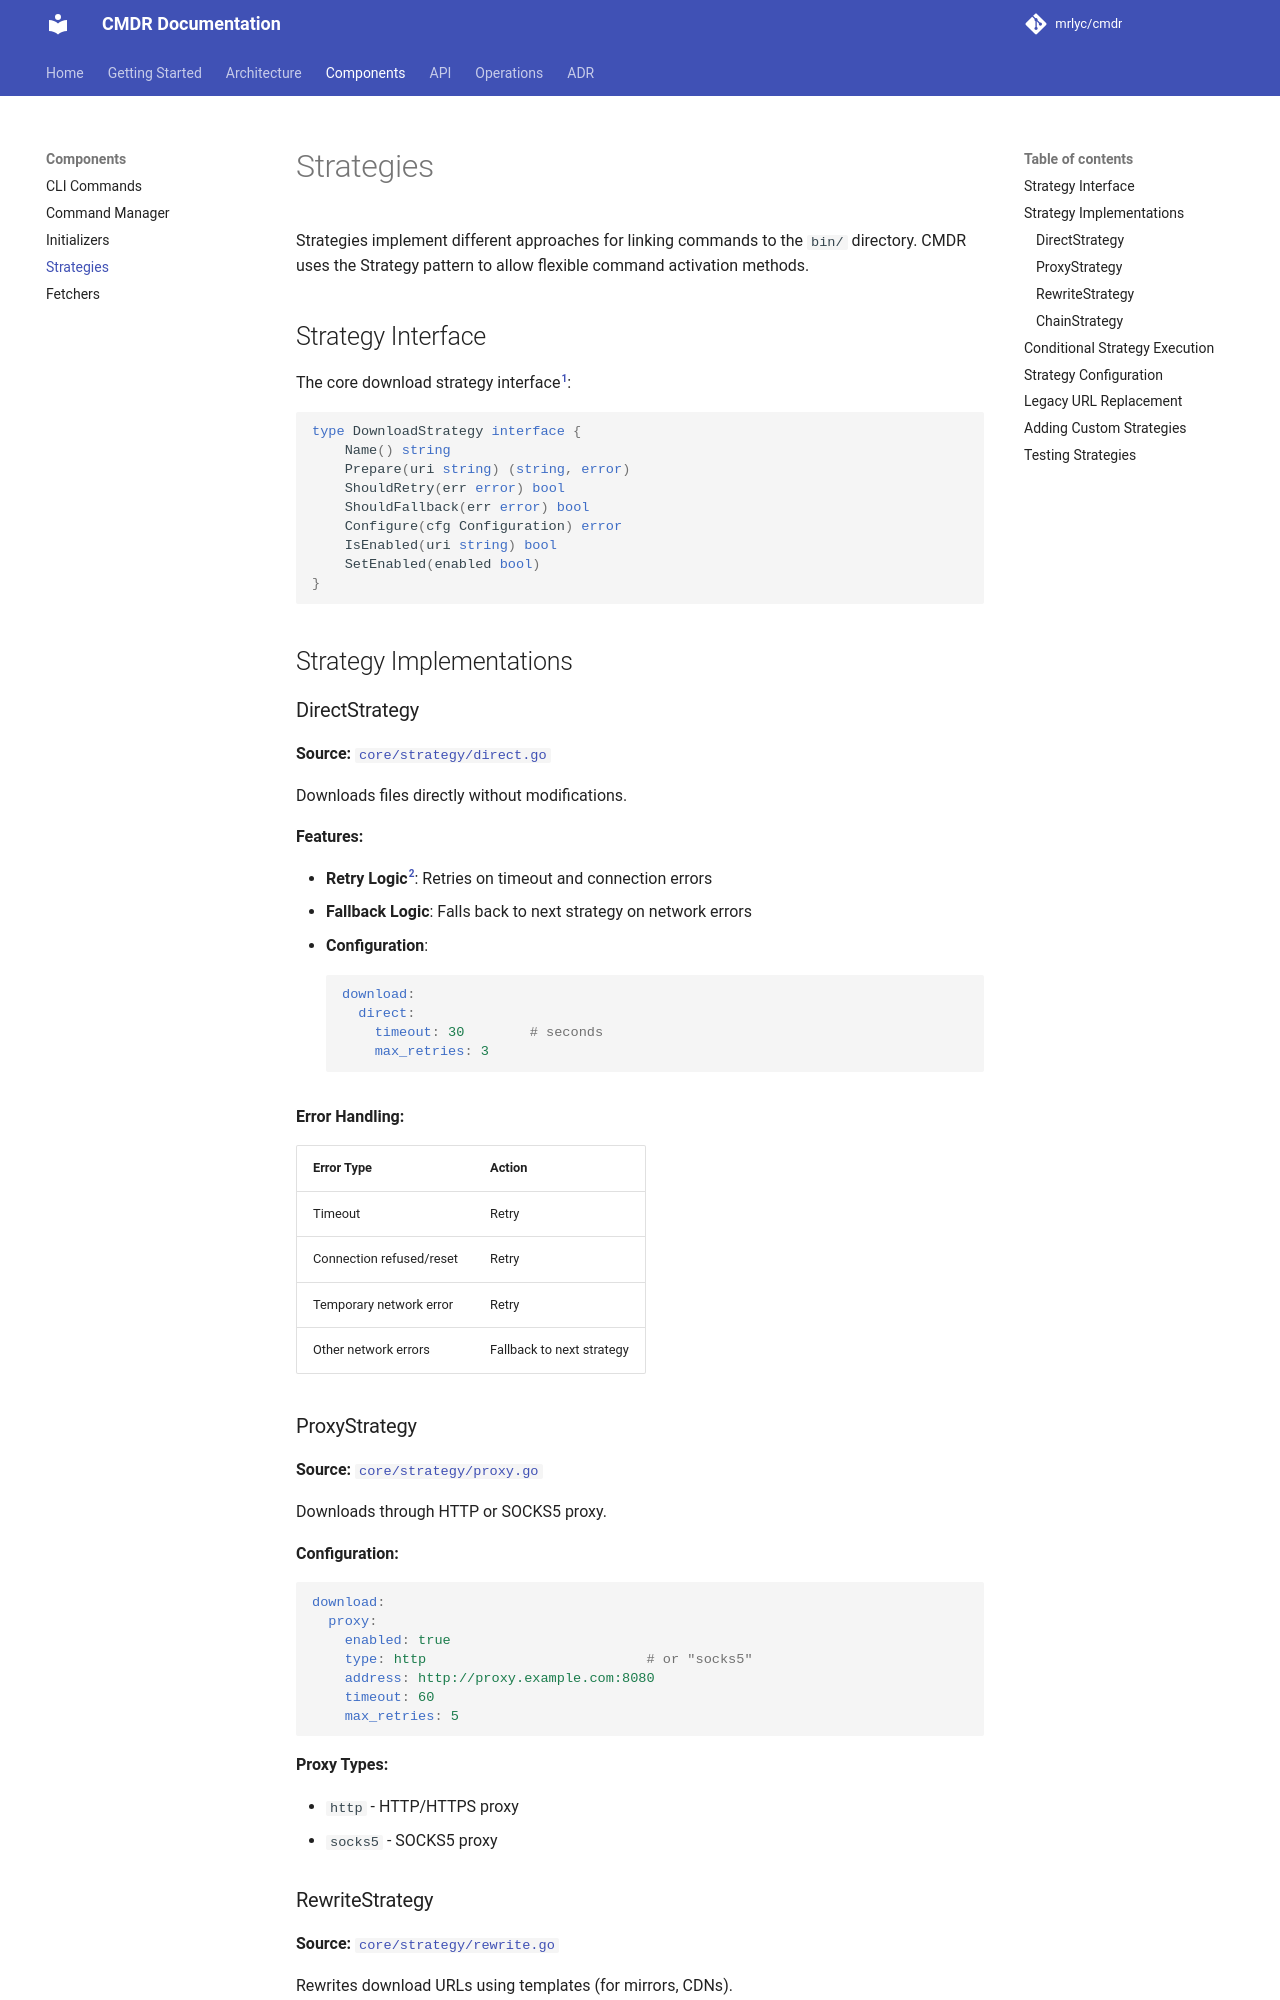

repository: MrLYC/cmdr · page: components/strategies/index.html · generator: mkdocs

# Strategies

Strategies implement different approaches for linking commands to the `bin/` directory. CMDR uses the Strategy pattern to allow flexible command activation methods.

## Strategy Interface

The core download strategy interface[^1]:

```go
type DownloadStrategy interface {
    Name() string
    Prepare(uri string) (string, error)
    ShouldRetry(err error) bool
    ShouldFallback(err error) bool
    Configure(cfg Configuration) error
    IsEnabled(uri string) bool
    SetEnabled(enabled bool)
}
```

## Strategy Implementations

### DirectStrategy

**Source:** [`core/strategy/direct.go`](https://github.com/mrlyc/cmdr/blob/master/core/strategy/direct.go)

Downloads files directly without modifications.

**Features:**

- **Retry Logic**[^2]: Retries on timeout and connection errors
- **Fallback Logic**: Falls back to next strategy on network errors
- **Configuration**:
  ```yaml
  download:
    direct:
      timeout: 30        # seconds
      max_retries: 3
  ```

**Error Handling:**

| Error Type | Action |
|------------|--------|
| Timeout | Retry |
| Connection refused/reset | Retry |
| Temporary network error | Retry |
| Other network errors | Fallback to next strategy |

### ProxyStrategy

**Source:** [`core/strategy/proxy.go`](https://github.com/mrlyc/cmdr/blob/master/core/strategy/proxy.go)

Downloads through HTTP or SOCKS5 proxy.

**Configuration:**

```yaml
download:
  proxy:
    enabled: true
    type: http                           # or "socks5"
    address: http://proxy.example.com:8080
    timeout: 60
    max_retries: 5
```

**Proxy Types:**

- `http` - HTTP/HTTPS proxy
- `socks5` - SOCKS5 proxy
